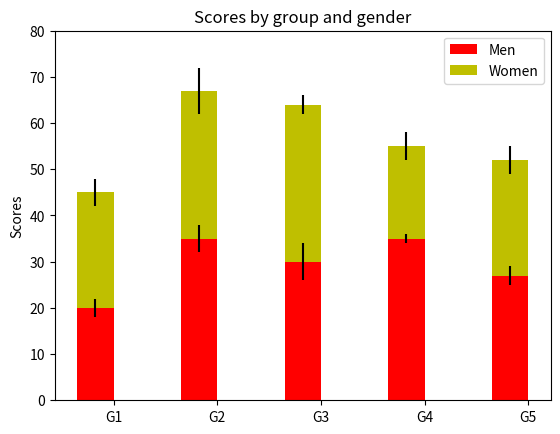

This chart was generated by the following Python code:
#!/usr/bin/env python
# a stacked bar plot with errorbars
import numpy as np
import matplotlib.pyplot as plt

N = 5
menMeans   = (20, 35, 30, 35, 27)
womenMeans = (25, 32, 34, 20, 25)
menStd     = (2, 3, 4, 1, 2)
womenStd   = (3, 5, 2, 3, 3)
ind = np.arange(N)    # the x locations for the groups
width = 0.35       # the width of the bars: can also be len(x) sequence

p1 = plt.bar(ind, menMeans,   width, color='r', yerr=menStd)
p2 = plt.bar(ind, womenMeans, width, color='y', bottom=menMeans, yerr=womenStd)

plt.ylabel('Scores')
plt.title('Scores by group and gender')
plt.xticks(ind+width/2., ('G1', 'G2', 'G3', 'G4', 'G5') )
plt.yticks(np.arange(0,81,10))
plt.legend( (p1[0], p2[0]), ('Men', 'Women') )

plt.show()